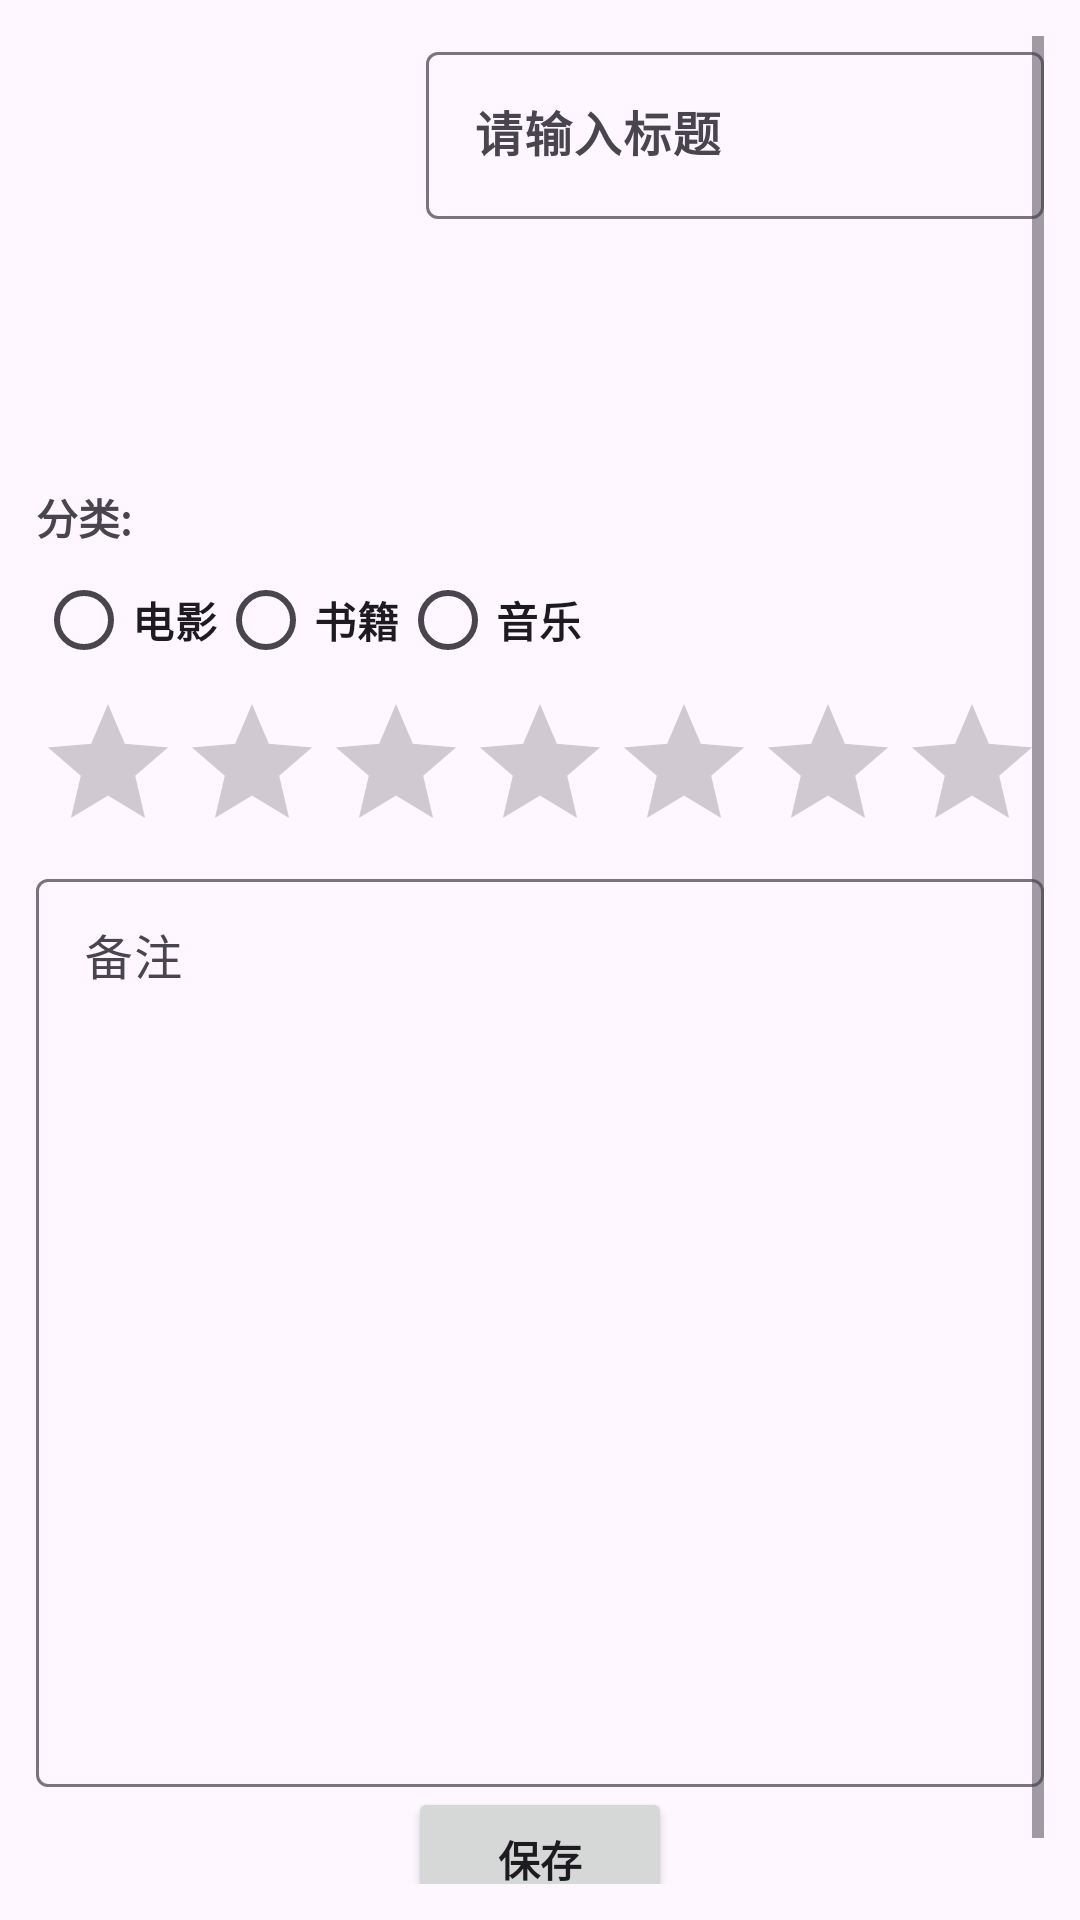

Here is an Android app screen rendered from its layout file. Give the layout XML and the strings, colors and styles it references.
<!-- AndroidManifest.xml: application theme Theme.AndroidLearn -->
<!-- res/layout/activity_collection_add.xml -->
<?xml version="1.0" encoding="utf-8"?>
<androidx.constraintlayout.widget.ConstraintLayout xmlns:android="http://schemas.android.com/apk/res/android"
        xmlns:tools="http://schemas.android.com/tools"
        xmlns:app="http://schemas.android.com/apk/res-auto"
        android:id="@+id/main"
        android:layout_width="match_parent"
        android:layout_height="match_parent"
        tools:context=".collection.CollectionAddActivity"
        android:padding="12dp">

    <ScrollView
            android:layout_width="match_parent"
            android:layout_height="match_parent">
        <androidx.constraintlayout.widget.ConstraintLayout
                android:layout_width="match_parent"
                android:layout_height="wrap_content">

            <ImageView
                    android:id="@+id/ivCover"
                    android:layout_width="130dp"
                    android:layout_height="150dp"
                    android:textAlignment="center"
                    app:layout_constraintStart_toStartOf="parent"
                    app:layout_constraintEnd_toStartOf="@+id/textLayout"
                    app:layout_constraintTop_toTopOf="parent"/>


            <com.google.android.material.textfield.TextInputLayout
                    android:id="@+id/textLayout"
                    android:layout_width="0dp"
                    android:layout_height="wrap_content"
                    app:layout_constraintTop_toTopOf="parent"
                    app:layout_constraintStart_toEndOf="@+id/ivCover"
                    app:layout_constraintEnd_toEndOf="parent">

                <EditText
                        android:id="@+id/etTitle"
                        android:layout_width="match_parent"
                        android:layout_height="wrap_content"
                        android:textStyle="bold"
                        android:textAlignment="center"
                        android:hint="请输入标题"/>

            </com.google.android.material.textfield.TextInputLayout>


            <TextView
                    android:id="@+id/categoryText"
                    android:layout_width="match_parent"
                    android:layout_height="wrap_content"
                    app:layout_constraintTop_toBottomOf="@+id/ivCover"
                    app:layout_constraintStart_toStartOf="parent"
                    android:textStyle="bold"
                    android:text="分类:"/>
            
            <RadioGroup
                    android:orientation="horizontal"
                    app:layout_constraintTop_toBottomOf="@+id/categoryText"
                    app:layout_constraintStart_toStartOf="parent"
                    android:id="@+id/rgCategory"
                    android:layout_width="wrap_content"
                    android:layout_height="wrap_content">

                <RadioButton
                        android:id="@+id/rbMovie"
                        android:layout_width="wrap_content"
                        android:layout_height="wrap_content"
                        android:textStyle="bold"
                        android:text="电影"/>
                <RadioButton
                        android:id="@+id/rbBook"
                        android:layout_width="wrap_content"
                        android:layout_height="wrap_content"
                        android:textStyle="bold"
                        android:text="书籍"/>
                <RadioButton
                        android:id="@+id/rbMusic"
                        android:layout_width="wrap_content"
                        android:layout_height="wrap_content"
                        android:textStyle="bold"
                        android:text="音乐"/>
            </RadioGroup>

            
            <RatingBar
                    android:id="@+id/ratingBar"
                    app:layout_constraintTop_toBottomOf="@+id/rgCategory"
                    android:layout_width="match_parent"
                    android:layout_height="wrap_content"/>

            <com.google.android.material.textfield.TextInputLayout
                    android:id="@+id/etNoteLayout"
                    android:layout_width="0dp"
                    android:layout_height="wrap_content"
                    app:layout_constraintTop_toBottomOf="@+id/ratingBar"
                    app:layout_constraintStart_toStartOf="parent"
                    app:layout_constraintEnd_toEndOf="parent">

                <EditText
                        android:id="@+id/etNote"
                        android:layout_width="match_parent"
                        android:layout_height="wrap_content"
                        android:minLines="14"
                        android:hint="备注"
                        android:gravity="top|start"
                        android:inputType="textMultiLine" />

            </com.google.android.material.textfield.TextInputLayout>


            <Button
                    android:id="@+id/btnSave"
                    android:layout_width="wrap_content"
                    android:layout_height="wrap_content"
                    app:layout_constraintTop_toBottomOf="@+id/etNoteLayout"
                    app:layout_constraintStart_toStartOf="parent"
                    app:layout_constraintEnd_toEndOf="parent"
                    android:textStyle="bold"
                    android:text="保存"/>


        </androidx.constraintlayout.widget.ConstraintLayout>

    </ScrollView>




</androidx.constraintlayout.widget.ConstraintLayout>
<!-- resources referenced by this layout -->
<resources>
  <style name="Theme.AndroidLearn" parent="Base.Theme.AndroidLearn" />
  <style name="Base.Theme.AndroidLearn" parent="Theme.Material3.DayNight.NoActionBar">
          
          
      </style>
</resources>
